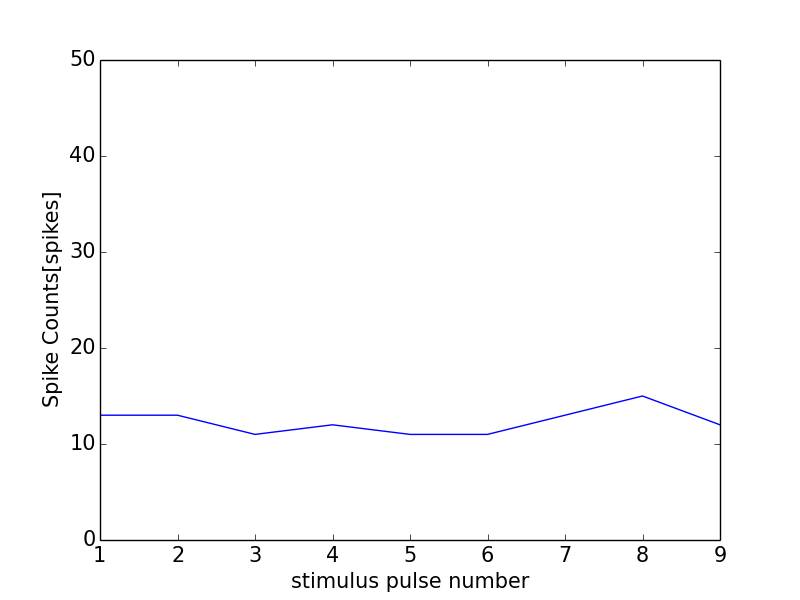

Values plotted in this chart, from the file beside it:
0, 0.0
0, 0
1, 13
2, 13
3, 11
4, 12
5, 11
6, 11
7, 13
8, 15
9, 12
10, 17
